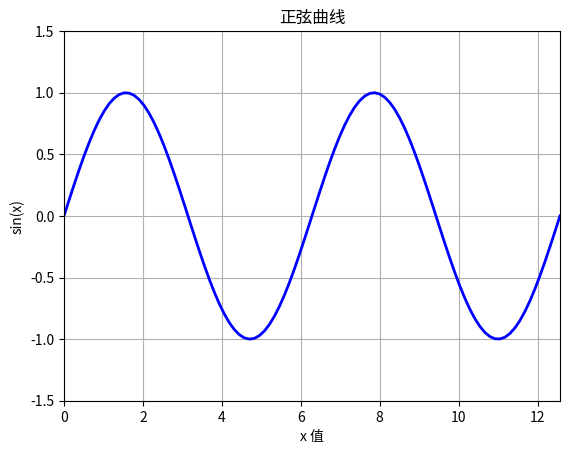

Source code (Python):
import matplotlib.pyplot as plt
import numpy as np

x = np.linspace(0, 4*np.pi, 100)
y = np.sin(x)

plt.plot(x, y, 'b-', linewidth=2)
plt.title("正弦曲线")
plt.xlabel("x 值")
plt.ylabel("sin(x)")
plt.xlim(0, 4*np.pi)
plt.ylim(-1.5, 1.5)
plt.grid(True)
plt.show()
